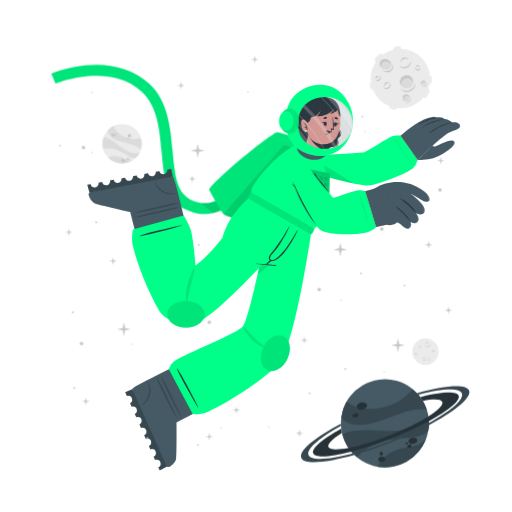
t = 0.00 s
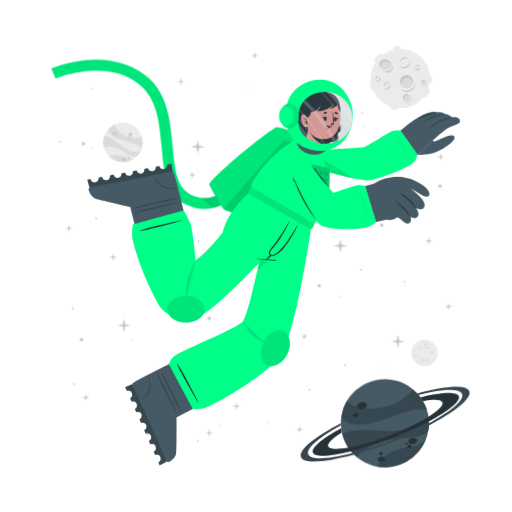
t = 1.13 s
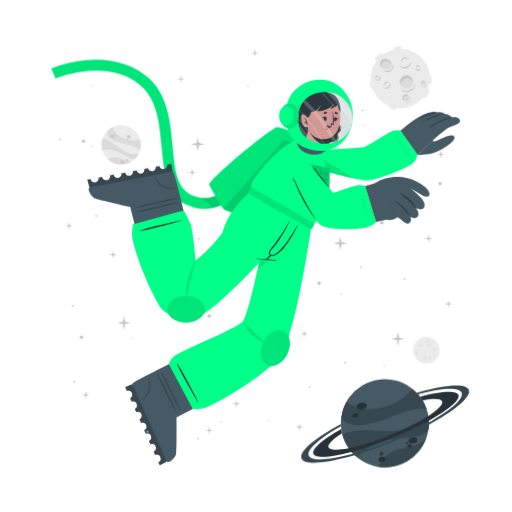
t = 1.88 s
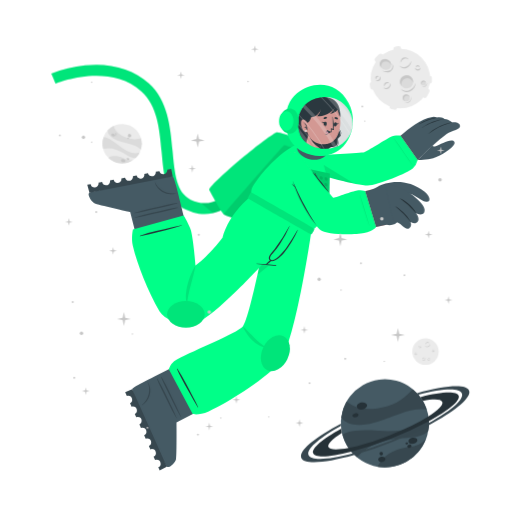
t = 3.00 s
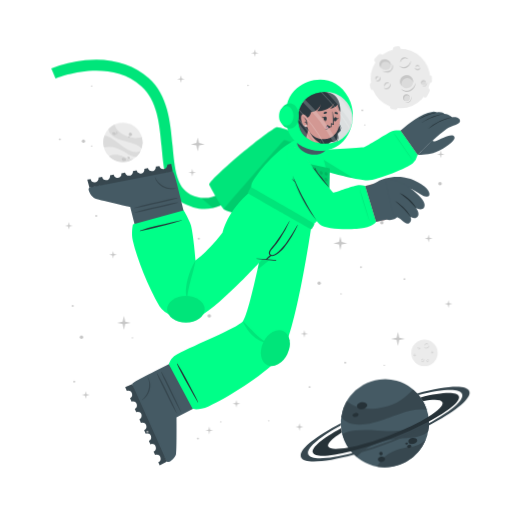
t = 4.13 s
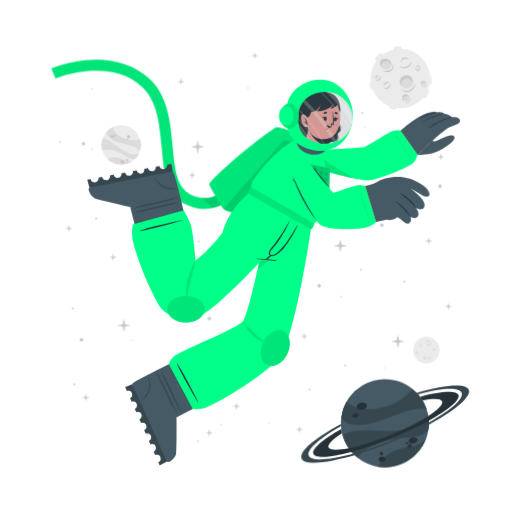
t = 4.88 s

The animated SVG that drew these frames (rendered in a browser with its animation timeline set to each time). Animation: 2 CSS @keyframes rules; one cycle of 6.00 s, repeats indefinitely.

<svg class="animated" id="freepik_stories-astronaut" xmlns="http://www.w3.org/2000/svg" viewBox="0 0 500 500" version="1.1" xmlns:xlink="http://www.w3.org/1999/xlink" xmlns:svgjs="http://svgjs.com/svgjs"><style>svg#freepik_stories-astronaut:not(.animated) .animable {opacity: 0;}svg#freepik_stories-astronaut.animated #freepik--background-complete--inject-523 {animation: 3s Infinite  linear wind;animation-delay: 0s;}svg#freepik_stories-astronaut.animated #freepik--Moon--inject-523 {animation: 1.5s Infinite  linear wind;animation-delay: 0s;}svg#freepik_stories-astronaut.animated #freepik--Planet--inject-523 {animation: 3s Infinite  linear wind;animation-delay: 0s;}svg#freepik_stories-astronaut.animated #freepik--Character--inject-523 {animation: 1.5s Infinite  linear floating;animation-delay: 0s;}svg#freepik_stories-astronaut.animated #freepik--Stars--inject-523 {animation: 6s Infinite  linear floating;animation-delay: 0s;}            @keyframes wind {                0% {                    transform: rotate( 0deg );                }                25% {                    transform: rotate( 1deg );                }                75% {                    transform: rotate( -1deg );                }            }                    @keyframes floating {                0% {                    opacity: 1;                    transform: translateY(0px);                }                50% {                    transform: translateY(-10px);                }                100% {                    opacity: 1;                    transform: translateY(0px);                }            }        </style><g id="freepik--background-complete--inject-523" class="animable" style="transform-origin: 261.359px 235.839px;"><g id="elguhyoz1c0t"><circle cx="119.24" cy="140.32" r="19.23" style="fill: rgb(235, 235, 235); transform-origin: 119.24px 140.32px; transform: rotate(-21.46deg);" class="animable"></circle></g><path d="M137.64,145.92a22.4,22.4,0,0,0-6-3.75c-3.81-1.68-14.18-3.51-19-5.94-6.75-3.4-7.59-7.07-7.55-9a19.38,19.38,0,0,1,5.93-4.35c.48,2,2.29,8,13.5,12,5.79,2,11.33.68,13.21.22A19.13,19.13,0,0,1,137.64,145.92Z" style="fill: rgb(219, 219, 219); transform-origin: 121.778px 134.4px;" id="elid9bivalmmf" class="animable"></path><path d="M129.79,156.41A19.27,19.27,0,0,1,105.68,154a15.8,15.8,0,0,1,3.45-1.36c5.17-1.26,10.86,1.21,12.94,2.38A11.36,11.36,0,0,0,129.79,156.41Z" style="fill: rgb(219, 219, 219); transform-origin: 117.735px 155.928px;" id="elkqbbl7a8p5" class="animable"></path><path d="M136.5,148.8l-.24.47-.22.42c-.18.32-.36.62-.55.92s-.35.54-.53.8l-.21.29-.24.32-.24.32-.31.36-.3.36-.27.3c-.2.22-.41.43-.62.64h0c-1.2.37-2.8.21-5.15-.72-3.49-1.37-7.26-4.67-14-7.09a24,24,0,0,0-12.93-.83h0a19.17,19.17,0,0,1,.5-11.63c1.23,0,5.18.52,13.61,7.48a49.9,49.9,0,0,0,8.49,5.81c7.2,3.77,11.36,2.65,13.1,1.78h.13Z" style="fill: rgb(219, 219, 219); transform-origin: 118.269px 143.957px;" id="eleagtavgi0gd" class="animable"></path><path d="M118.22,156c.34-.78,1.54-1,2.68-.52s1.79,1.54,1.44,2.32-1.54,1-2.68.52S117.88,156.83,118.22,156Z" style="fill: rgb(199, 199, 199); transform-origin: 120.282px 156.9px;" id="elgaus4k50ppo" class="animable"></path><path d="M123.66,154.67c.2-.44.91-.55,1.59-.26s1.08.9.89,1.34-.9.56-1.59.26S123.47,155.11,123.66,154.67Z" style="fill: rgb(199, 199, 199); transform-origin: 124.9px 155.212px;" id="el2mj3dqi01xt" class="animable"></path><path d="M108.75,131.05c.29-.67,1.33-.86,2.33-.42s1.57,1.33,1.28,2-1.34.86-2.34.42S108.45,131.72,108.75,131.05Z" style="fill: rgb(199, 199, 199); transform-origin: 110.553px 131.84px;" id="elc9j6udruell" class="animable"></path><path d="M112.29,130.39a.84.84,0,0,1,1.13-.28.85.85,0,0,1,.57,1,1,1,0,0,1-1.7-.74Z" style="fill: rgb(199, 199, 199); transform-origin: 113.151px 130.697px;" id="elcvo6sahbo6d" class="animable"></path><path d="M112.86,132.17a.53.53,0,0,1,.71-.15c.3.13.47.41.37.62s-.41.28-.71.15S112.77,132.39,112.86,132.17Z" style="fill: rgb(199, 199, 199); transform-origin: 113.402px 132.399px;" id="eluwzd1nt8vqe" class="animable"></path><path d="M124.86,132.22a1.64,1.64,0,1,1,1,1.71A1.42,1.42,0,0,1,124.86,132.22Z" style="fill: rgb(199, 199, 199); transform-origin: 126.473px 132.415px;" id="elhgyfcz7qth" class="animable"></path><path d="M124.4,134.84a.76.76,0,1,1,.42.92A.73.73,0,0,1,124.4,134.84Z" style="fill: rgb(199, 199, 199); transform-origin: 125.123px 135.064px;" id="el4czu896hgxg" class="animable"></path><circle cx="415.48" cy="343.36" r="12.93" style="fill: rgb(235, 235, 235); transform-origin: 415.48px 343.36px;" id="elhc63dv1k7c" class="animable"></circle><path d="M420.19,335.69a2.92,2.92,0,0,1-.48,1.75,3.45,3.45,0,0,1-1.41,1.24,2.56,2.56,0,0,1-1.9.17,2.7,2.7,0,0,1-1.44-1.12,3.71,3.71,0,0,0,1.55.69,2.33,2.33,0,0,0,.79,0,2.68,2.68,0,0,0,.76-.24l.36-.2c.11-.08.23-.15.33-.23a3.24,3.24,0,0,0,.6-.57A4.54,4.54,0,0,0,420.19,335.69Z" style="fill: rgb(199, 199, 199); transform-origin: 417.577px 337.324px;" id="elp4u16u1loan" class="animable"></path><path d="M415.54,336.43a1.84,1.84,0,0,1,.27-1.24,2.23,2.23,0,0,1,1-.88,1.76,1.76,0,0,1,1.35-.1,1.7,1.7,0,0,1,1,.83,2.8,2.8,0,0,0-1.08-.4,1.69,1.69,0,0,0-1,.18A3.06,3.06,0,0,0,415.54,336.43Z" style="fill: rgb(199, 199, 199); transform-origin: 417.341px 335.275px;" id="elnu8rzt60vzg" class="animable"></path><path d="M415.48,349.44a1.79,1.79,0,0,1,0,1.23,2.13,2.13,0,0,1-.75,1.05,1.71,1.71,0,0,1-2.35-.25,3.35,3.35,0,0,0,1.1.15,1.62,1.62,0,0,0,.91-.35,2.67,2.67,0,0,0,.69-.77A3.41,3.41,0,0,0,415.48,349.44Z" style="fill: rgb(199, 199, 199); transform-origin: 413.984px 350.758px;" id="ellm943hcgbf" class="animable"></path><path d="M412.8,350.91a1.14,1.14,0,0,1-.09-.87,1.49,1.49,0,0,1,.52-.76,1.2,1.2,0,0,1,.93-.23,1.1,1.1,0,0,1,.73.48,2.46,2.46,0,0,0-.75,0,1.18,1.18,0,0,0-.56.24A2.18,2.18,0,0,0,412.8,350.91Z" style="fill: rgb(199, 199, 199); transform-origin: 413.776px 349.972px;" id="elc8tq8xom86i" class="animable"></path><path d="M410.82,337.8a1.15,1.15,0,0,1,.37.83,1.3,1.3,0,0,1-.37.92,1.15,1.15,0,0,1-.95.32,1.35,1.35,0,0,1-.81-.39,3.94,3.94,0,0,0,.8-.05,1.06,1.06,0,0,0,.56-.28,1.37,1.37,0,0,0,.33-.56A2.45,2.45,0,0,0,410.82,337.8Z" style="fill: rgb(199, 199, 199); transform-origin: 410.125px 338.84px;" id="elktkg4vw00nq" class="animable"></path><path d="M409.22,339.06a.74.74,0,0,1-.33-.57.91.91,0,0,1,.26-.68.82.82,0,0,1,.71-.23.81.81,0,0,1,.55.34,4.08,4.08,0,0,0-.54.1.76.76,0,0,0-.32.19,1.13,1.13,0,0,0-.22.32A2.13,2.13,0,0,0,409.22,339.06Z" style="fill: rgb(199, 199, 199); transform-origin: 409.65px 338.315px;" id="el3mc4vza908h" class="animable"></path><path d="M419.81,351.44a1.14,1.14,0,0,1-.72.56,1.26,1.26,0,0,1-1-.14,1.14,1.14,0,0,1-.54-.83,1.36,1.36,0,0,1,.18-.89,3.66,3.66,0,0,0,.25.77,1,1,0,0,0,.4.47,1.32,1.32,0,0,0,.63.18A2.6,2.6,0,0,0,419.81,351.44Z" style="fill: rgb(199, 199, 199); transform-origin: 418.673px 351.093px;" id="elkcdt62id2mc" class="animable"></path><path d="M418.2,350.19a.75.75,0,0,1,.47-.45.87.87,0,0,1,.72.08.82.82,0,0,1,.4.63.9.9,0,0,1-.19.62,4.78,4.78,0,0,0-.24-.5.63.63,0,0,0-.25-.26.91.91,0,0,0-.37-.13A1.65,1.65,0,0,0,418.2,350.19Z" style="fill: rgb(199, 199, 199); transform-origin: 418.996px 350.383px;" id="elady9kebyhha" class="animable"></path><path d="M424.24,342.34a1.16,1.16,0,0,1-.28.86,1.27,1.27,0,0,1-.88.44,1.13,1.13,0,0,1-.92-.39,1.29,1.29,0,0,1-.35-.83,3.82,3.82,0,0,0,.63.5,1.09,1.09,0,0,0,.6.16,1.31,1.31,0,0,0,.62-.21A2.35,2.35,0,0,0,424.24,342.34Z" style="fill: rgb(199, 199, 199); transform-origin: 423.027px 342.991px;" id="elyvtaa8kik1i" class="animable"></path><path d="M422.2,342.21a.75.75,0,0,1,.14-.64.93.93,0,0,1,.65-.34.8.8,0,0,1,.68.3.88.88,0,0,1,.19.62,3.83,3.83,0,0,0-.48-.28.74.74,0,0,0-.36-.08,1.13,1.13,0,0,0-.38.1A2.38,2.38,0,0,0,422.2,342.21Z" style="fill: rgb(199, 199, 199); transform-origin: 423.021px 341.719px;" id="elxaipzez2hl" class="animable"></path><path d="M407.1,345.26a1.13,1.13,0,0,1-.27.87,1.27,1.27,0,0,1-.88.44,1.16,1.16,0,0,1-.93-.39,1.4,1.4,0,0,1-.35-.83,4.33,4.33,0,0,0,.64.5,1.07,1.07,0,0,0,.6.16,1.35,1.35,0,0,0,.62-.21A2,2,0,0,0,407.1,345.26Z" style="fill: rgb(199, 199, 199); transform-origin: 405.889px 345.916px;" id="el3pwrcnmylga" class="animable"></path><path d="M405.07,345.14a.75.75,0,0,1,.14-.64.89.89,0,0,1,.64-.34.79.79,0,0,1,.68.3.85.85,0,0,1,.2.62,3.83,3.83,0,0,0-.48-.28.66.66,0,0,0-.36-.08,1.13,1.13,0,0,0-.38.1A2.38,2.38,0,0,0,405.07,345.14Z" style="fill: rgb(199, 199, 199); transform-origin: 405.891px 344.649px;" id="elog2gw4kttpo" class="animable"></path></g><g id="freepik--Moon--inject-523" class="animable" style="transform-origin: 391.45px 76.1246px;"><path d="M370.11,60.15l3.44-3.43a2.52,2.52,0,0,0,0-3.56h0a2.5,2.5,0,0,0-3.56,0l-3.44,3.43a2.52,2.52,0,0,0,0,3.56h0A2.52,2.52,0,0,0,370.11,60.15Z" style="fill: rgb(235, 235, 235); transform-origin: 370.05px 56.6508px;" id="el7wvcbddd3l" class="animable"></path><path d="M417,94.19l2.18-4.34a2.5,2.5,0,0,0-1.12-3.38h0a2.51,2.51,0,0,0-3.38,1.12l-2.18,4.34a2.53,2.53,0,0,0,1.12,3.38h0A2.52,2.52,0,0,0,417,94.19Z" style="fill: rgb(235, 235, 235); transform-origin: 415.845px 90.8883px;" id="elkjbzicub02" class="animable"></path><path d="M387,50.45l2.58-.36a2.52,2.52,0,0,0,2.14-2.85h0a2.52,2.52,0,0,0-2.85-2.14l-2.58.37a2.52,2.52,0,0,0-2.14,2.85h0A2.51,2.51,0,0,0,387,50.45Z" style="fill: rgb(235, 235, 235); transform-origin: 387.935px 47.7758px;" id="el0e651miy3bi" class="animable"></path><path d="M366.46,84.53l-.37-2.59a2.52,2.52,0,0,0-2.85-2.13h0a2.52,2.52,0,0,0-2.14,2.85l.37,2.58a2.53,2.53,0,0,0,2.85,2.14h0A2.52,2.52,0,0,0,366.46,84.53Z" style="fill: rgb(235, 235, 235); transform-origin: 363.78px 83.5943px;" id="elmgru0nw9zwa" class="animable"></path><g id="elypfnf29gxrm"><rect x="415.49" y="75.26" width="7.64" height="5.03" rx="2.16" style="fill: rgb(235, 235, 235); transform-origin: 419.31px 77.775px; transform: rotate(90deg);" class="animable"></rect></g><path d="M382.28,106.41l2.52.68a2.52,2.52,0,0,0,3.08-1.78h0a2.52,2.52,0,0,0-1.78-3.09l-2.52-.67a2.51,2.51,0,0,0-3.08,1.78h0A2.51,2.51,0,0,0,382.28,106.41Z" style="fill: rgb(235, 235, 235); transform-origin: 384.19px 104.319px;" id="elqx8ax3pv29" class="animable"></path><circle cx="391" cy="76.69" r="29.05" style="fill: rgb(235, 235, 235); transform-origin: 391px 76.69px;" id="eluhotmyastx" class="animable"></circle><path d="M401.57,59.46a6.51,6.51,0,0,1-1.08,3.94,7.8,7.8,0,0,1-3.15,2.79,5.76,5.76,0,0,1-4.27.36,6,6,0,0,1-3.25-2.49,8.71,8.71,0,0,0,3.49,1.53,5.07,5.07,0,0,0,1.78,0,5.38,5.38,0,0,0,1.69-.54,9.1,9.1,0,0,0,.81-.44c.26-.17.52-.33.76-.52a8.54,8.54,0,0,0,1.35-1.27A9.92,9.92,0,0,0,401.57,59.46Z" style="fill: rgb(199, 199, 199); transform-origin: 395.699px 63.1311px;" id="elulnhnychi9" class="animable"></path><path d="M391.13,61.13a4.13,4.13,0,0,1,.6-2.78,5.18,5.18,0,0,1,2.19-2,3.9,3.9,0,0,1,3-.22A3.84,3.84,0,0,1,399.12,58a6.52,6.52,0,0,0-2.41-.89,3.94,3.94,0,0,0-2.24.4A6.81,6.81,0,0,0,391.13,61.13Z" style="fill: rgb(199, 199, 199); transform-origin: 395.105px 58.5293px;" id="elt2aaqy0t3cl" class="animable"></path><path d="M381.29,81.08a3.94,3.94,0,0,1,.07,2.77,4.82,4.82,0,0,1-1.68,2.35,3.78,3.78,0,0,1-2.86.77,3.84,3.84,0,0,1-2.43-1.34,7,7,0,0,0,2.48.35,3.69,3.69,0,0,0,2-.79,6,6,0,0,0,1.55-1.73A7.44,7.44,0,0,0,381.29,81.08Z" style="fill: rgb(199, 199, 199); transform-origin: 377.984px 84.0434px;" id="elsbl9ql7wjz" class="animable"></path><path d="M375.27,84.38a2.57,2.57,0,0,1-.19-1.95,3.19,3.19,0,0,1,1.16-1.7,2.65,2.65,0,0,1,2.08-.52A2.44,2.44,0,0,1,380,81.28a5.58,5.58,0,0,0-1.7-.08,2.69,2.69,0,0,0-1.26.54A4.94,4.94,0,0,0,375.27,84.38Z" style="fill: rgb(199, 199, 199); transform-origin: 377.485px 82.2756px;" id="elqikzhjj3ar" class="animable"></path><path d="M370.87,74.62a2.57,2.57,0,0,1,.83,1.86,2.85,2.85,0,0,1-.82,2,2.52,2.52,0,0,1-2.13.73,3.06,3.06,0,0,1-1.83-.87,10,10,0,0,0,1.81-.12,2.33,2.33,0,0,0,1.25-.63,2.88,2.88,0,0,0,.73-1.26A5.13,5.13,0,0,0,370.87,74.62Z" style="fill: rgb(199, 199, 199); transform-origin: 369.31px 76.9261px;" id="elfnndbmgtwxn" class="animable"></path><path d="M367.27,77.44a1.68,1.68,0,0,1-.72-1.29,2,2,0,0,1,.58-1.52,1.77,1.77,0,0,1,1.58-.51,1.88,1.88,0,0,1,1.25.75,10.76,10.76,0,0,0-1.23.24,1.6,1.6,0,0,0-.7.41,2.28,2.28,0,0,0-.49.73A4.57,4.57,0,0,0,367.27,77.44Z" style="fill: rgb(199, 199, 199); transform-origin: 368.253px 75.7663px;" id="elnl4khf2mr1f" class="animable"></path><path d="M410.67,66a2.6,2.6,0,0,1-.62,1.94,2.84,2.84,0,0,1-2,1,2.57,2.57,0,0,1-2.07-.87,3,3,0,0,1-.78-1.87,9,9,0,0,0,1.43,1.11,2.23,2.23,0,0,0,1.34.36,3,3,0,0,0,1.39-.45A5.56,5.56,0,0,0,410.67,66Z" style="fill: rgb(199, 199, 199); transform-origin: 407.941px 67.4719px;" id="elyn9x0yt188d" class="animable"></path><path d="M406.11,65.73a1.66,1.66,0,0,1,.31-1.44,2,2,0,0,1,1.44-.76,1.82,1.82,0,0,1,1.53.68,1.88,1.88,0,0,1,.43,1.39,9.72,9.72,0,0,0-1.08-.63,1.49,1.49,0,0,0-.8-.17,2.38,2.38,0,0,0-.85.22A4.64,4.64,0,0,0,406.11,65.73Z" style="fill: rgb(199, 199, 199); transform-origin: 407.944px 64.6284px;" id="el5llps4npqc" class="animable"></path><g id="elivuv19wfjp"><ellipse cx="397.01" cy="79.87" rx="6.44" ry="6.4" style="fill: rgb(219, 219, 219); transform-origin: 397.01px 79.87px; transform: rotate(-65.97deg);" class="animable"></ellipse></g><path d="M400,76.84a5.81,5.81,0,0,1,3.31,4.1,6.41,6.41,0,1,0-11.2,3.11,5.78,5.78,0,0,1,.2-4.24A5.84,5.84,0,0,1,400,76.84Z" style="fill: rgb(199, 199, 199); transform-origin: 396.987px 78.7649px;" id="elbh448y3wbam" class="animable"></path><path d="M405.88,81a8.26,8.26,0,0,1-1.41,4.8,9.87,9.87,0,0,1-3.87,3.38,7.16,7.16,0,0,1-5.18.47,7.62,7.62,0,0,1-4-3,10.25,10.25,0,0,0,4.28,2,10.54,10.54,0,0,0,1.13.11,5.87,5.87,0,0,0,1.11-.09A7.1,7.1,0,0,0,400,88c.34-.17.69-.36,1-.55s.65-.42.94-.67a10.52,10.52,0,0,0,1.67-1.6A11.59,11.59,0,0,0,405.88,81Z" style="fill: rgb(199, 199, 199); transform-origin: 398.651px 85.4656px;" id="el4b700ccphk3" class="animable"></path><path d="M412.91,83.39a2.4,2.4,0,1,0-1.78-2.87A2.39,2.39,0,0,0,412.91,83.39Z" style="fill: rgb(219, 219, 219); transform-origin: 413.468px 81.0561px;" id="el9zem5te47en" class="animable"></path><path d="M414.34,79.73A2.18,2.18,0,0,1,415.85,81,2.43,2.43,0,0,0,414,78.71a2.4,2.4,0,0,0-2.87,1.81,2.37,2.37,0,0,0,.84,2.41,2.12,2.12,0,0,1-.23-1.57A2.17,2.17,0,0,1,414.34,79.73Z" style="fill: rgb(199, 199, 199); transform-origin: 413.458px 80.7904px;" id="elwqpri03y5f" class="animable"></path><path d="M416.78,80.82a2.9,2.9,0,0,1-.12,1.88,3.54,3.54,0,0,1-1.18,1.55,2.64,2.64,0,0,1-1.91.54,2.74,2.74,0,0,1-1.69-.86,4.09,4.09,0,0,0,1.71.37,2.65,2.65,0,0,0,1.51-.55A4.36,4.36,0,0,0,416.78,80.82Z" style="fill: rgb(199, 199, 199); transform-origin: 414.381px 82.813px;" id="elm36dn7ftzsf" class="animable"></path><path d="M396.44,98.94a3.41,3.41,0,1,0-3.21-3.59A3.41,3.41,0,0,0,396.44,98.94Z" style="fill: rgb(219, 219, 219); transform-origin: 396.635px 95.5356px;" id="elxwn1cigah1" class="animable"></path><path d="M397.54,93.46a3.07,3.07,0,0,1,2.41,1.4A3.4,3.4,0,1,0,395,98.53a3.1,3.1,0,0,1,2.54-5.07Z" style="fill: rgb(199, 199, 199); transform-origin: 396.584px 95.335px;" id="el3ee2zrh0mni" class="animable"></path><path d="M401.22,94.38a4.48,4.48,0,0,1,.19,2.64,5.13,5.13,0,0,1-1.27,2.4,3.72,3.72,0,0,1-2.46,1.21,4.06,4.06,0,0,1-2.56-.69,5.23,5.23,0,0,0,2.5.2A3.76,3.76,0,0,0,399.68,99a5.84,5.84,0,0,0,1.26-2.1A6.18,6.18,0,0,0,401.22,94.38Z" style="fill: rgb(199, 199, 199); transform-origin: 398.323px 97.5099px;" id="el41i7ojuo8" class="animable"></path><path d="M381.24,66c-1.53,2.35-4.93,2.85-7.58,1.11s-3.57-5.05-2-7.4,4.93-2.84,7.59-1.11S382.78,63.69,381.24,66Z" style="fill: rgb(219, 219, 219); transform-origin: 376.446px 62.8572px;" id="eltvg8s402os8" class="animable"></path><path d="M372.8,62a4.43,4.43,0,0,0-.25,4.28,5.25,5.25,0,0,1-.92-6.49c1.53-2.35,4.93-2.85,7.59-1.11A5.83,5.83,0,0,1,382,63.9a5.53,5.53,0,0,0-2.29-3C377.28,59.37,374.19,59.82,372.8,62Z" style="fill: rgb(199, 199, 199); transform-origin: 376.453px 61.9611px;" id="elu7rznpqwp9b" class="animable"></path><path d="M383.12,62.16a5.49,5.49,0,0,1,.75,4.14,5.12,5.12,0,0,1-.95,2,6.39,6.39,0,0,1-1.66,1.53,6.23,6.23,0,0,1-2.15.73,7.29,7.29,0,0,1-2.19-.06,9.09,9.09,0,0,1-3.84-1.67,17.88,17.88,0,0,0,3.95.68,6.51,6.51,0,0,0,3.58-.77A5.47,5.47,0,0,0,382,67.59a5,5,0,0,0,.94-1.57A7.25,7.25,0,0,0,383.12,62.16Z" style="fill: rgb(199, 199, 199); transform-origin: 378.538px 66.3877px;" id="el217q8a1bi2" class="animable"></path></g><g id="freepik--Planet--inject-523" class="animable animator-active" style="transform-origin: 376.139px 413.34px;"><g id="elsazdoucix8p"><circle cx="375.87" cy="413.34" r="43.02" style="fill: rgb(69, 90, 100); transform-origin: 375.87px 413.34px; transform: rotate(-74.9951deg);" class="animable"></circle></g><path d="M416.74,399.89a50.6,50.6,0,0,0-15.8.88c-9.14,1.83-30.47,11.81-42.37,13.55-16.73,2.46-23-3.17-25.36-6.69a43,43,0,0,1,5.28-15.58c3.38,2.95,14.49,11.72,40.09,4.53,13.2-3.72,21.59-13.34,24.44-16.6A42.76,42.76,0,0,1,416.74,399.89Z" style="fill: rgb(55, 71, 79); transform-origin: 374.975px 397.452px;" id="elfn0lb3ocpsi" class="animable"></path><path d="M415.87,429.18a43.05,43.05,0,0,1-47.24,26.58,34.45,34.45,0,0,1,4.55-6.94c7.84-9,21.44-11.76,26.75-12.3A25.27,25.27,0,0,0,415.87,429.18Z" style="fill: rgb(55, 71, 79); transform-origin: 392.25px 442.775px;" id="el4m9jc7swnv" class="animable"></path><path d="M418.36,406.64c.07.39.12.77.17,1.16s.09.71.13,1.06c.08.8.15,1.6.18,2.39s.06,1.44.06,2.14c0,.27,0,.53,0,.8s0,.6,0,.89,0,.6,0,.9-.05.7-.08,1.06-.06.7-.1,1-.08.6-.11.9c-.09.66-.19,1.3-.31,1.95h0c-1.72,2.21-4.86,4-10.34,5.31-8.16,2-19.29.8-34.76,5.06a53.84,53.84,0,0,0-24.73,15.11h0a42.85,42.85,0,0,1-14.05-21.9c2.19-1.67,10.15-5.73,34.51-3.84a112.29,112.29,0,0,0,23-.3c18-2.36,24.21-9.77,26.27-13.61h0A1.82,1.82,0,0,1,418.36,406.64Z" style="fill: rgb(55, 71, 79); transform-origin: 376.66px 426.505px;" id="eld69w2pf32xu" class="animable"></path><path d="M358.4,395.52c.37,1.88-1.55,3.83-4.28,4.35s-5.23-.56-5.6-2.44,1.56-3.82,4.28-4.35S358,393.65,358.4,395.52Z" style="fill: rgb(38, 50, 56); transform-origin: 353.46px 396.474px;" id="elt5szgw1plpg" class="animable"></path><path d="M350.11,404.94c.2,1.06-1,2.17-2.6,2.49s-3.13-.28-3.33-1.34.95-2.17,2.59-2.49S349.9,403.89,350.11,404.94Z" style="fill: rgb(38, 50, 56); transform-origin: 347.145px 405.515px;" id="el930xzkbg8df" class="animable"></path><path d="M407.54,429.57c.31,1.6-1.38,3.27-3.76,3.74s-4.58-.47-4.89-2.07,1.37-3.28,3.76-3.74S407.23,428,407.54,429.57Z" style="fill: rgb(38, 50, 56); transform-origin: 403.215px 430.408px;" id="elo9jr49lfamm" class="animable"></path><path d="M401.85,435.28c.17.85-.61,1.72-1.74,1.94a1.87,1.87,0,0,1-2.33-1.15c-.17-.85.61-1.72,1.74-1.94A1.87,1.87,0,0,1,401.85,435.28Z" style="fill: rgb(38, 50, 56); transform-origin: 399.815px 435.675px;" id="eleiowcb49gtg" class="animable"></path><path d="M398.54,432.72c.1.51-.4,1-1.12,1.18s-1.38-.17-1.48-.68.4-1,1.12-1.18S398.44,432.21,398.54,432.72Z" style="fill: rgb(38, 50, 56); transform-origin: 397.24px 432.97px;" id="elx5a9a7f64nb" class="animable"></path><path d="M376.35,447.84c.28,1.44-1,2.9-3,3.27s-3.68-.5-4-1.93,1-2.89,2.95-3.26S376.08,446.41,376.35,447.84Z" style="fill: rgb(38, 50, 56); transform-origin: 372.845px 448.515px;" id="elikcljwftutc" class="animable"></path><path d="M373.89,442.43a1.71,1.71,0,1,1-1.95-1.16A1.6,1.6,0,0,1,373.89,442.43Z" style="fill: rgb(38, 50, 56); transform-origin: 372.261px 442.94px;" id="elmrjaaskwehb" class="animable"></path><path d="M418.84,411.25a346.49,346.49,0,0,1-36.64,16.83,342.87,342.87,0,0,1-39.21,13c-20.61,5.36-35.3,6.29-37.19,1.5s9.19-14.09,27.36-24.08c.12,1,.28,2,.47,3l.24,1.14c-9.22,5.86-14.34,10.93-13.19,13.85s8.58,3.14,19.59,1c10.78-2.08,25-6.36,40.23-12.37s28.57-12.64,37.86-18.51c9.46-5.95,14.73-11.13,13.56-14.09s-8.33-3.11-19-1.11a39.26,39.26,0,0,0-2.42-3.66c20.51-5.31,35.53-6.12,37.42-1.34S438.08,400.88,418.84,411.25Z" style="fill: rgb(38, 50, 56); transform-origin: 376.855px 414.472px;" id="elzdwuorevjbp" class="animable"></path><path d="M418.86,415.07a383.2,383.2,0,0,1-35.81,16.44h0A380.06,380.06,0,0,1,346,444.31c-28.14,8-49.06,9.59-51.78,2.82s13.19-19.8,38.63-33.31c0,.66,0,1.33.08,2-21.11,11.64-34,22.68-31.68,28.49s19.63,4.87,43.31-1.47A359.42,359.42,0,0,0,418.89,413c21.4-11.74,34.49-22.91,32.14-28.76s-19.17-4.89-42.38,1.23c-.43-.51-.88-1-1.34-1.5,27.63-7.77,48.08-9.23,50.76-2.54S444.64,401.45,418.86,415.07Z" style="fill: rgb(55, 71, 79); transform-origin: 376.139px 414.278px;" id="el844x3ovv54" class="animable"></path></g><g id="freepik--Character--inject-523" class="animable" style="transform-origin: 249.682px 261.365px;"><path d="M194.2,208.66a44.5,44.5,0,0,1-12.75-4c-19.36-9.4-21.44-32.18-23.64-56.3-2-22.22-4.13-45.19-19.67-59.06-32.35-28.84-83.35-7.81-83.86-7.59l-4.19-9.88a124.34,124.34,0,0,1,33.06-8c25-2.52,46.52,3.5,62.12,17.42,18.71,16.68,21.11,42.93,23.22,66.09,2,21.93,3.73,40.87,17.64,47.62,29.16,14.15,48.44-21.19,49.24-22.7l9.48,5a77.22,77.22,0,0,1-16.57,20.32C217.57,206.71,206,210.43,194.2,208.66Z" style="fill: rgb(0, 255, 136); transform-origin: 147.47px 136.179px;" id="elebv7dzbxii" class="animable"></path><g id="el77agwe41o69"><path d="M194.2,208.66a44.5,44.5,0,0,1-12.75-4c-19.36-9.4-21.44-32.18-23.64-56.3-2-22.22-4.13-45.19-19.67-59.06-32.35-28.84-83.35-7.81-83.86-7.59l-4.19-9.88a124.34,124.34,0,0,1,33.06-8c25-2.52,46.52,3.5,62.12,17.42,18.71,16.68,21.11,42.93,23.22,66.09,2,21.93,3.73,40.87,17.64,47.62,29.16,14.15,48.44-21.19,49.24-22.7l9.48,5a77.22,77.22,0,0,1-16.57,20.32C217.57,206.71,206,210.43,194.2,208.66Z" style="opacity: 0.1; transform-origin: 147.47px 136.179px;" class="animable"></path></g><g id="el1pdre82o403"><path d="M244.85,177.29a77.09,77.09,0,0,1-16.57,20.31c-6.44,5.48-13.2,9-20.13,10.56L196.08,198c23.52,3.15,38.58-24.45,39.3-25.77Z" style="opacity: 0.1; transform-origin: 220.465px 190.195px;" class="animable"></path></g><path d="M278.67,229.5c-.95.56-57.57-18.31-60-20.06a1.59,1.59,0,0,1-.31-.29c-2.77-2.73-13.24-22-14-23.51-1.84-3.85,55.21-51.93,65.82-56.39,2.66-1.12,37.51,11.34,42.73,16.4,2.24,2.17,6.45,10.95,6.22,12.15h0C318.76,159.52,279.63,228.94,278.67,229.5Z" style="fill: rgb(0, 255, 136); transform-origin: 261.728px 179.346px;" id="elbh7qw7rnsdm" class="animable"></path><g id="elwlydcjshp0m"><path d="M278.67,229.5c-.95.56-57.57-18.31-60-20.06a1.59,1.59,0,0,1-.31-.29c-2.77-2.73-13.24-22-14-23.51-1.84-3.85,55.21-51.93,65.82-56.39,2.66-1.12,37.51,11.34,42.73,16.4,2.24,2.17,6.45,10.95,6.22,12.15h0C318.76,159.52,279.63,228.94,278.67,229.5Z" style="opacity: 0.1; transform-origin: 261.728px 179.346px;" class="animable"></path></g><g id="elzlvzmqtd4xc"><path d="M278.67,229.5c-.95.56-57.57-18.31-60-20.06a1.59,1.59,0,0,1-.31-.29c10.24-11.85,58.36-67.42,59.22-67.56s33.84,12.65,41.56,16.22C318.76,159.52,279.63,228.94,278.67,229.5Z" style="opacity: 0.1; transform-origin: 268.75px 185.551px;" class="animable"></path></g><path d="M196.48,344.63l-45.12,22.73c-8.64,4.29-16.14,8.22-19.83,10.61a.09.09,0,0,0-.06,0c-1.4.9-2.24,1.57-2.36,2l0,.08c-.46,3.44,31.87,73.53,33.82,75.59s8-3.33,8.91-7.05.53-36.1.53-36.1l44.85-23.13Z" style="fill: rgb(69, 90, 100); transform-origin: 173.163px 400.363px;" id="elkq5ssj0hh3o" class="animable"></path><path d="M122.25,383l1.61,3.65a3.8,3.8,0,0,1,1.31-.23,3.9,3.9,0,0,1,1.83,7.34l1.45,3.32a3.82,3.82,0,0,1,1.36-.25,3.89,3.89,0,0,1,1.78,7.35l1.46,3.33a3.55,3.55,0,0,1,1.39-.27,3.89,3.89,0,0,1,3.89,3.89,3.85,3.85,0,0,1-2.15,3.48l1.46,3.31a4.06,4.06,0,0,1,1.45-.27,3.89,3.89,0,0,1,1.69,7.4l1.46,3.31a3.84,3.84,0,0,1,1.48-.3,3.89,3.89,0,0,1,1.65,7.42l1.46,3.31a3.58,3.58,0,0,1,1.52-.32,3.9,3.9,0,0,1,1.62,7.44l1.46,3.32a3.64,3.64,0,0,1,1.57-.35,3.9,3.9,0,0,1,1.57,7.46l1.37,3.12,7-3.79L129.11,380Z" style="fill: rgb(55, 71, 79); transform-origin: 142.595px 419.73px;" id="elad53gnr2cou" class="animable"></path><path d="M144.47,373.18a16.37,16.37,0,0,1,1.62,13.09c-1.18,3.56-3.52,7.36-7.28,9.3-.11.06-.22-.14-.12-.21,6.4-4.92,9-14.69,5.56-22.06A.13.13,0,0,1,144.47,373.18Z" style="fill: rgb(55, 71, 79); transform-origin: 142.716px 384.361px;" id="el2giz5tm4l5r" class="animable"></path><path d="M153.72,369.74c2.88,4.77,5.37,9.78,7.8,14.79s4.78,9.94,7.13,14.93c1.34,2.86,2.68,5.73,3.86,8.66a.16.16,0,0,1-.29.14c-2.81-4.81-5.27-9.84-7.79-14.8s-5-9.85-7.34-14.83c-1.37-2.86-2.65-5.74-3.8-8.69A.24.24,0,0,1,153.72,369.74Z" style="fill: rgb(55, 71, 79); transform-origin: 162.903px 388.992px;" id="el7ydnomnwyza" class="animable"></path><path d="M157.88,368.33c2.89,4.77,5.37,9.78,7.8,14.8s4.78,9.94,7.13,14.93c1.34,2.86,2.68,5.73,3.86,8.65a.16.16,0,0,1-.29.14c-2.81-4.81-5.27-9.84-7.79-14.8s-5-9.85-7.34-14.83c-1.36-2.86-2.65-5.74-3.8-8.69A.24.24,0,0,1,157.88,368.33Z" style="fill: rgb(55, 71, 79); transform-origin: 167.063px 387.582px;" id="elv5fbervljx" class="animable"></path><path d="M164.81,360.58l23.33,43.76s7,1.51,15.68-2.51c19.21-8.87,51.37-29.51,67.45-45.36C287.89,340.08,304.2,225.2,304.2,225.2L265,202.58s-20.36,108.33-27.84,116.15c-6.75,7.06-45.89,22.51-64.34,32.17A16.53,16.53,0,0,0,164.81,360.58Z" style="fill: rgb(0, 255, 136); transform-origin: 234.505px 303.599px;" id="el2jbavaj4z4z" class="animable"></path><path d="M173.21,360.06c3.07,4.66,5.75,9.56,8.38,14.48s5.16,9.74,7.7,14.64c1.46,2.8,2.91,5.62,4.21,8.49a.17.17,0,0,1-.29.16c-3-4.7-5.65-9.63-8.37-14.49s-5.35-9.65-7.92-14.53c-1.47-2.8-2.87-5.63-4.13-8.53A.24.24,0,0,1,173.21,360.06Z" style="fill: rgb(38, 50, 56); transform-origin: 183.142px 378.925px;" id="elhj1prda8n1" class="animable"></path><g id="elx3ufgialcto"><path d="M251.64,268.16l52.56-43L265,202.58S258.6,236.8,251.64,268.16Z" style="opacity: 0.1; transform-origin: 277.92px 235.37px;" class="animable"></path></g><g id="ely3ttmphg2t"><path d="M260.8,339.2a9.27,9.27,0,0,1-4.14-.38,19.56,19.56,0,0,1-3.85-1.64,31.21,31.21,0,0,1-6.57-5c-1-1-1.88-2-2.77-3s-1.7-2.13-2.45-3.26-1.46-2.29-2.11-3.47-1.23-2.43-1.72-3.71a39.39,39.39,0,0,1,3,2.76c.94.95,1.92,1.86,2.81,2.82s1.86,1.86,2.75,2.82l1.39,1.38c.46.46.89.95,1.37,1.38,1.85,1.82,3.74,3.56,5.72,5.19A23.49,23.49,0,0,0,260.8,339.2Z" style="opacity: 0.1; transform-origin: 248.995px 329.012px;" class="animable"></path></g><g id="elw87yxc5eo5"><ellipse cx="268.93" cy="344.82" rx="18.38" ry="13.04" style="fill: rgb(0, 255, 136); transform-origin: 268.93px 344.82px; transform: rotate(-64.61deg);" class="animable"></ellipse></g><g id="elzg0qza1k0kd"><ellipse cx="268.93" cy="344.82" rx="18.38" ry="13.04" style="opacity: 0.1; transform-origin: 268.93px 344.82px; transform: rotate(-64.61deg);" class="animable"></ellipse></g><path d="M187.77,245.91l-11.92-49.09c-2.23-9.39-4.35-17.59-5.84-21.72,0,0,0,0,0-.07a6.82,6.82,0,0,0-1.38-2.74s0,0-.07,0c-3.24-1.23-78.83,14.38-81.28,15.82s1.43,8.53,4.85,10.27,35,8.69,35,8.69L139.51,256Z" style="fill: rgb(69, 90, 100); transform-origin: 137.14px 214.111px;" id="elioawuixotu" class="animable"></path><path d="M167.23,164.93l-3.92.74a3.75,3.75,0,0,1-.06,1.33,3.9,3.9,0,0,1-7.57.11l-3.56.67a3.79,3.79,0,0,1-.07,1.38,3.89,3.89,0,0,1-7.56.07l-3.57.66a3.79,3.79,0,0,1,0,1.42,3.9,3.9,0,0,1-4.68,2.91,3.83,3.83,0,0,1-2.89-2.88l-3.56.67a4.08,4.08,0,0,1-.07,1.47,3.89,3.89,0,0,1-7.58,0l-3.56.67a3.89,3.89,0,0,1-4.72,4.42,3.91,3.91,0,0,1-2.93-3l-3.55.68a3.69,3.69,0,0,1,0,1.55,3.9,3.9,0,0,1-7.62-.11l-3.56.67a3.65,3.65,0,0,1,0,1.61,3.89,3.89,0,0,1-7.62-.16l-3.35.63,2.11,7.63,81.36-15.77Z" style="fill: rgb(55, 71, 79); transform-origin: 126.965px 176.5px;" id="elj3ep7brzw6" class="animable"></path><path d="M171.74,188.79a16.37,16.37,0,0,1-13.12-1.39c-3.2-2-6.37-5.09-7.41-9.2,0-.11.19-.18.24-.06,3.34,7.34,12.27,12.06,20.22,10.41A.13.13,0,0,1,171.74,188.79Z" style="fill: rgb(55, 71, 79); transform-origin: 161.505px 183.822px;" id="elqxsrbvib5ua" class="animable"></path><path d="M173,198.58c-5.3,1.73-10.74,3-16.18,4.24s-10.76,2.41-16.16,3.56c-3.08.66-6.18,1.32-9.3,1.81a.16.16,0,0,1-.07-.32c5.32-1.65,10.77-2.9,16.18-4.24s10.72-2.61,16.11-3.79c3.09-.68,6.18-1.28,9.32-1.72A.24.24,0,0,1,173,198.58Z" style="fill: rgb(55, 71, 79); transform-origin: 152.153px 203.157px;" id="elc3ronu4fjod" class="animable"></path><path d="M173.43,203c-5.31,1.73-10.75,3-16.18,4.24s-10.77,2.41-16.16,3.56c-3.09.66-6.19,1.32-9.31,1.81a.16.16,0,0,1-.06-.32c5.32-1.65,10.77-2.9,16.17-4.23s10.73-2.61,16.11-3.8c3.1-.67,6.19-1.27,9.33-1.72A.24.24,0,0,1,173.43,203Z" style="fill: rgb(55, 71, 79); transform-origin: 152.581px 207.576px;" id="eljjc5d6dp5tq" class="animable"></path><path d="M304.26,225.23s-10.86,11.9-20.08,21.25c-6.73,6.84-12.95,12.66-14.6,12.69-1.87,0-10.38-.9-13.2-1.27,0,0-41.94,46.14-63.47,57.3-7.37,3.82-30.52-.1-37.22-11.42-10.87-18.37-21.9-46.13-25.93-63.59-1.8-7.79.05-16.21.05-16.21l49.59-13.7s5.36,8.93,7,14.54c2.42,8.47,4.59,34.41,4.59,34.41,13.41-9.58,26.47-27.28,26.47-27.28s3.86-20.56,28-40.75Z" style="fill: rgb(0, 255, 136); transform-origin: 216.616px 253.91px;" id="el0vdfmohcztej" class="animable"></path><path d="M269.53,258.92a109.54,109.54,0,0,0-19-1.46.2.2,0,0,0,0,.39c6.29.67,12.63,1.5,18.94,1.83A.38.38,0,0,0,269.53,258.92Z" style="fill: rgb(38, 50, 56); transform-origin: 260.127px 258.568px;" id="el5aa5h0ttwk8" class="animable"></path><path d="M290.7,225.07c.08-.19-.21-.4-.31-.21A193.26,193.26,0,0,1,280,241.31c-1.7,2.48-11.92,15.71-15.85,12.12-.66-.61-.62-1.57-.1-2.78.63-1.45,2.09-2.84,3.09-4.08,2.2-2.74,4.31-5.54,6.28-8.44A94.74,94.74,0,0,0,282.85,221a.17.17,0,0,0-.3-.15,178.74,178.74,0,0,1-14.62,22.77c-2.68,3.43-7.75,8-4.15,10.8s11.57-5.17,13.52-7.48A99.25,99.25,0,0,0,290.7,225.07Z" style="fill: rgb(38, 50, 56); transform-origin: 276.623px 237.894px;" id="elhxllypnrz4w" class="animable"></path><path d="M264.07,253.88a28.1,28.1,0,0,0-2.7,2.42,7.85,7.85,0,0,0-1.8,2.22c-.07.17.13.3.28.24a9.87,9.87,0,0,0,2.39-1.8c.87-.73,1.75-1.44,2.59-2.2A.58.58,0,0,0,264.07,253.88Z" style="fill: rgb(38, 50, 56); transform-origin: 262.293px 256.258px;" id="el0v4p6cnm179q" class="animable"></path><path d="M136.76,230.07c5.18-1.79,10.51-3.14,15.84-4.44s10.54-2.54,15.83-3.76c3-.7,6.06-1.4,9.12-1.93a.17.17,0,0,1,.08.32c-5.21,1.72-10.55,3-15.84,4.44s-10.5,2.74-15.79,4c-3,.72-6.06,1.36-9.14,1.84A.24.24,0,0,1,136.76,230.07Z" style="fill: rgb(38, 50, 56); transform-origin: 157.145px 225.243px;" id="elindsdl6gyc" class="animable"></path><g id="el2mdankrvv1e"><path d="M183.14,297.2a10.49,10.49,0,0,1-1.5-4.83c-.1-.84-.1-1.68-.15-2.53s0-1.68.08-2.52a52.55,52.55,0,0,1,1.68-9.85,71.11,71.11,0,0,1,3.2-9.39,59.85,59.85,0,0,1,4.5-8.85c-.51,3.3-1.32,6.48-2.11,9.64s-1.64,6.29-2.48,9.41-1.64,6.24-2.31,9.38c-.31,1.56-.64,3.14-.83,4.72A14.43,14.43,0,0,0,183.14,297.2Z" style="opacity: 0.1; transform-origin: 186.21px 278.215px;" class="animable"></path></g><ellipse cx="181.55" cy="306.94" rx="18.38" ry="13.04" style="fill: rgb(0, 255, 136); transform-origin: 181.55px 306.94px;" id="elvkp7n1aypp" class="animable"></ellipse><g id="el7l3syndbcmy"><ellipse cx="181.55" cy="306.94" rx="18.38" ry="13.04" style="opacity: 0.1; transform-origin: 181.55px 306.94px;" class="animable"></ellipse></g><path d="M302.93,165.7c29.4,11.7,52.93,16.43,62.23,13.72,8.14-2.38,31.36-12.37,42.66-23.2,3.41-3.26-12-25.52-16.72-23.75s-28.38,15.07-34.56,17.26c-3.51,1.24-41.77,2.67-50.47,2.82C291.55,152.81,289.88,160.51,302.93,165.7Z" style="fill: rgb(247, 169, 160); transform-origin: 351.195px 156.267px;" id="elcilurwa1gg" class="animable"></path><path d="M423.09,141.39c-1.07,1.64-.22,2.22,3.08,1.09s15.37-8.36,17.54-3.93-15,14.39-20.65,15.84-15.24,1.83-15.24,1.83C410.78,153.61,417.35,146.59,423.09,141.39Z" style="fill: rgb(69, 90, 100); transform-origin: 425.859px 146.674px;" id="ely2g0gbasate" class="animable"></path><path d="M391.1,132.47c8.6-7,18.87-16.35,31.27-18.29a6.21,6.21,0,0,1,4,.62c5.54-1,7.66,1.36,7.66,1.36,5.44.68,7.28,3.36,7.28,3.36s6.51-1.06,7.81,2.77c1.47,4.3-8,4.95-12.95,8.48-11.39,8.09-25.31,22.79-28.37,25.45Z" style="fill: rgb(69, 90, 100); transform-origin: 420.187px 135.151px;" id="el19x21oo6rwx" class="animable"></path><path d="M418.3,130.86a90.32,90.32,0,0,1,10.37-6.52,89.67,89.67,0,0,1,12.58-4.68.11.11,0,0,0-.05-.21,47.55,47.55,0,0,0-23,11.26C418,130.84,418.12,131,418.3,130.86Z" style="fill: rgb(38, 50, 56); transform-origin: 429.705px 125.182px;" id="el3ktshjudjfz" class="animable"></path><path d="M412.41,124.7c3.43-2.07,9.49-5.67,21.67-8.41,0,0,0-.07,0-.07a42.55,42.55,0,0,0-21.76,8.32C412.11,124.68,412.18,124.84,412.41,124.7Z" style="fill: rgb(38, 50, 56); transform-origin: 423.137px 120.487px;" id="el9alhyd745ue" class="animable"></path><path d="M409.31,121.33c6-3.3,10.15-4.62,17.06-6.49,0,0,0-.08,0-.08-8.08,1.3-10.86,2.69-17.19,6.38C409,121.26,409.08,121.46,409.31,121.33Z" style="fill: rgb(38, 50, 56); transform-origin: 417.726px 118.066px;" id="eldxgt1vy3e7m" class="animable"></path><path d="M391.1,132.47l16.72,23.75a17.14,17.14,0,0,1-4.76,8.35c-3.92,3.79-34.48,16.45-43.94,16.59S312.7,172,299.46,165.3s-6.15-12.5,3.55-13.16,50.29-3,52.62-3.57,21.58-12.72,25.66-14.84S391.1,132.47,391.1,132.47Z" style="fill: rgb(0, 255, 136); transform-origin: 350.007px 156.73px;" id="elburziviwsa" class="animable"></path><g id="elqvc336tqigf"><path d="M299.46,165.3c9.59,4.85,31.61,11.06,46.62,14.08l-44.17-27.15C292.8,153.25,286.73,158.86,299.46,165.3Z" style="opacity: 0.1; transform-origin: 319.138px 165.805px;" class="animable"></path></g><g id="elic2yjjvv8vg"><path d="M384.8,135.23c2.52,3.23,4.87,6.59,7.2,10s4.59,6.68,6.87,10c1.3,1.91,2.61,3.84,3.84,5.8.09.13,0,.2-.12.08-2.49-3.24-4.83-6.62-7.2-10s-4.67-6.63-7-10c-1.31-1.92-2.59-3.85-3.81-5.83C384.5,135.16,384.67,135.06,384.8,135.23Z" style="opacity: 0.1; transform-origin: 393.653px 148.156px;" class="animable"></path></g><path d="M304.2,225.2l-58.8-34a13.5,13.5,0,0,1,1.95-10c7.47-12.21,25.36-32.31,41.34-39.71,11.52-5.32,20.58-.81,24,7.68.87,2.15,9.33,30.09,8.28,40.05-1.11,10.54-6.23,23.6-10.83,30.76A16.13,16.13,0,0,1,304.2,225.2Z" style="fill: rgb(0, 255, 136); transform-origin: 283.103px 182.199px;" id="elg1fipjjtlbd" class="animable"></path><path d="M303.73,228.78c.87.13,3.47-4.67,3.23-5.37s-61.33-35.68-61.78-35.76-3.42,5.82-2.88,6.25S302.57,228.6,303.73,228.78Z" style="fill: rgb(0, 255, 136); transform-origin: 274.605px 208.216px;" id="el0j08rty0stxv" class="animable"></path><g id="elb39k2es95c"><path d="M303.73,228.78c.87.13,3.47-4.67,3.23-5.37s-61.33-35.68-61.78-35.76-3.42,5.82-2.88,6.25S302.57,228.6,303.73,228.78Z" style="opacity: 0.1; transform-origin: 274.605px 208.216px;" class="animable"></path></g><polygon points="291.84 189.35 321.45 195.58 322.11 169.34 292.5 163.11 291.84 189.35" style="fill: rgb(0, 255, 136); transform-origin: 306.975px 179.345px;" id="el2fd1z0hw4js" class="animable"></polygon><g id="elqixff95z6xe"><polygon points="291.84 189.35 321.45 195.58 322.11 169.34 292.5 163.11 291.84 189.35" style="opacity: 0.2; transform-origin: 306.975px 179.345px;" class="animable"></polygon></g><g id="elnr4oy7z5lff"><polygon points="291.84 189.35 295.59 190.14 296.25 163.9 292.5 163.11 291.84 189.35" style="opacity: 0.1; transform-origin: 294.045px 176.625px;" class="animable"></polygon></g><g id="ellpft8xvf3e"><path d="M316.88,174.4a2,2,0,0,0,1.47,2,1.31,1.31,0,0,0,1.56-1.37,2,2,0,0,0-1.48-2A1.3,1.3,0,0,0,316.88,174.4Z" style="opacity: 0.1; transform-origin: 318.395px 174.715px;" class="animable"></path></g><g id="eltjpzujg8g2g"><path d="M316.74,180a2,2,0,0,0,1.47,2,1.3,1.3,0,0,0,1.56-1.37,2,2,0,0,0-1.47-2A1.3,1.3,0,0,0,316.74,180Z" style="opacity: 0.1; transform-origin: 318.255px 180.315px;" class="animable"></path></g><g id="elizokbiij4n8"><path d="M316.6,185.5a2,2,0,0,0,1.47,2,1.31,1.31,0,0,0,1.56-1.38,2,2,0,0,0-1.47-2A1.3,1.3,0,0,0,316.6,185.5Z" style="opacity: 0.1; transform-origin: 318.115px 185.809px;" class="animable"></path></g><g id="el9gaku1i01x"><path d="M312.16,173.41a2,2,0,0,0,1.47,2,1.3,1.3,0,0,0,1.56-1.37,2,2,0,0,0-1.47-2A1.31,1.31,0,0,0,312.16,173.41Z" style="opacity: 0.1; transform-origin: 313.675px 173.726px;" class="animable"></path></g><g id="elgp5xa1axy7f"><path d="M312,179a2,2,0,0,0,1.47,2,1.3,1.3,0,0,0,1.56-1.37,2,2,0,0,0-1.47-2A1.3,1.3,0,0,0,312,179Z" style="opacity: 0.1; transform-origin: 313.515px 179.315px;" class="animable"></path></g><g id="ely31dr3xknk"><path d="M311.88,184.51a2,2,0,0,0,1.48,2,1.29,1.29,0,0,0,1.55-1.37,2,2,0,0,0-1.47-2A1.31,1.31,0,0,0,311.88,184.51Z" style="opacity: 0.1; transform-origin: 313.396px 184.826px;" class="animable"></path></g><g id="ellefulhrcphq"><path d="M307.44,172.42a2,2,0,0,0,1.48,2,1.32,1.32,0,0,0,1.56-1.38,2,2,0,0,0-1.48-2A1.32,1.32,0,0,0,307.44,172.42Z" style="opacity: 0.1; transform-origin: 308.96px 172.73px;" class="animable"></path></g><g id="elaw6op6qssle"><path d="M307.31,178a2,2,0,0,0,1.47,2,1.31,1.31,0,0,0,1.56-1.37,2,2,0,0,0-1.48-2A1.3,1.3,0,0,0,307.31,178Z" style="opacity: 0.1; transform-origin: 308.825px 178.315px;" class="animable"></path></g><g id="elb2gjk7kzio"><path d="M307.17,183.52a2,2,0,0,0,1.47,2,1.31,1.31,0,0,0,1.56-1.37,2,2,0,0,0-1.48-2A1.29,1.29,0,0,0,307.17,183.52Z" style="opacity: 0.1; transform-origin: 308.684px 183.834px;" class="animable"></path></g><path d="M317.33,95.94c1.12.33,6.21.56,8.81,5.64,2.47,4.8,1.47,18,1.69,21s3.88,4,4.23,7.43c.3,3-1.94,3.68-2.49,5.73-.42,1.59.81,4.28-1.05,6.44-1.69,2-4,1.12-5.51,1.57s-3,3.61-5.74,4.08-4.73-2.32-6.14-2.53-3.75,3.82-8.26,2.71-5.21-5.19-7-6.26-6.71-.51-8.5-3.22-1.65-5.91-2.43-7.23-2.86-1.46-3.64-4.33,2-4.18,2.72-6.45c.5-1.59-.7-3.31.71-5.62,1.94-3.18,6-1.78,8.14-5,1.69-2.54,6.18-14,13.86-15.83C312.05,92.83,317.33,95.94,317.33,95.94Z" style="fill: rgb(38, 50, 56); transform-origin: 306.625px 120.991px;" id="eldvluys8lvt6" class="animable"></path><path d="M327.8,121.88a4.25,4.25,0,0,0,1,1.73l1.29,1.52a12.65,12.65,0,0,1,2.18,3.21,4,4,0,0,1-.12,3.54,5.79,5.79,0,0,1-1.21,1.43,7.35,7.35,0,0,0-1.41,1.55,3.46,3.46,0,0,0-.16,2.18c.11.67.25,1.31.33,2a4.75,4.75,0,0,1-.69,3.57,2.68,2.68,0,0,1-1.45,1,5,5,0,0,1-1.89.11c-.65-.06-1.3-.19-2-.28a3.3,3.3,0,0,0-2,.12,3.62,3.62,0,0,1,1.93.07c.65.15,1.29.34,1.95.45a5.29,5.29,0,0,0,2.06,0,3.27,3.27,0,0,0,1.79-1.14,5.1,5.1,0,0,0,.92-4c-.07-.68-.21-1.33-.3-2a2.76,2.76,0,0,1,.11-1.71c.56-1,1.89-1.72,2.55-3a4.43,4.43,0,0,0,0-4.11,12.78,12.78,0,0,0-2.44-3.22l-1.41-1.4A4.68,4.68,0,0,1,327.8,121.88Z" style="fill: rgb(38, 50, 56); transform-origin: 327.428px 133.031px;" id="elji1c48ojgbd" class="animable"></path><path d="M299,99.71a59.86,59.86,0,0,0-4,5.88c-.66,1-1.29,2-2,2.9a8.54,8.54,0,0,1-1.16,1.23,1.13,1.13,0,0,1-.31.21,1.27,1.27,0,0,1-.35.16c-.27.09-.55.16-.83.23a33.37,33.37,0,0,0-3.46,1,6.14,6.14,0,0,0-3,2.16,3.82,3.82,0,0,0-.66,1.78,5,5,0,0,0,.26,1.83,7.77,7.77,0,0,1,.57,3.46,7.36,7.36,0,0,0-.21-3.55,4.65,4.65,0,0,1-.14-1.69,3.28,3.28,0,0,1,.66-1.49A5.91,5.91,0,0,1,287.1,112c1.09-.39,2.24-.6,3.41-.89.29-.08.59-.17.88-.27a2.56,2.56,0,0,0,.87-.51,8.42,8.42,0,0,0,1.25-1.37,30.48,30.48,0,0,0,2-3l1.74-3.11A32.41,32.41,0,0,1,299,99.71Z" style="fill: rgb(38, 50, 56); transform-origin: 291.113px 110.13px;" id="ell1wi59o2kj" class="animable"></path><path d="M284,130.34a6.21,6.21,0,0,1,.37,2.47c.05.85.09,1.7.18,2.56a12.71,12.71,0,0,0,.49,2.56,5.59,5.59,0,0,0,1.34,2.34,7.07,7.07,0,0,0,5,1.43c.86,0,1.7-.08,2.54-.09a5.31,5.31,0,0,1,2.46.41,4.89,4.89,0,0,0-2.44-.78c-.86-.07-1.71-.07-2.55-.12-1.65-.09-3.39-.34-4.53-1.4a5,5,0,0,1-1.18-2,15.73,15.73,0,0,1-.6-2.41c-.15-.83-.26-1.67-.38-2.51-.07-.43-.14-.85-.24-1.27A2.5,2.5,0,0,0,284,130.34Z" style="fill: rgb(38, 50, 56); transform-origin: 290.19px 136.18px;" id="elzwrau4ihuzj" class="animable"></path><path d="M298.06,144.6c.08,1.28,4.58,10.28,10.25,11,1.84.23,3.53-9.8,3.53-9.8l.29-.71,4.11-10-10.83-9.91-1.58-1.34s-.95,2.8-2.09,6.3l-.16.5c-.07.19-.14.38-.19.56-.18.52-.36,1.06-.52,1.59s-.26.8-.38,1.23l-.38,1.28A70.19,70.19,0,0,0,298.06,144.6Z" style="fill: rgb(247, 169, 160); transform-origin: 307.15px 139.722px;" id="el7n3mzu6nhyk" class="animable"></path><path d="M316.24,135.1l-3.94,9.58a23.08,23.08,0,0,1-10.88-13.54l.32-1c1.15-3.49,2.09-6.29,2.09-6.29l1.58,1.32Z" style="fill: rgb(38, 50, 56); transform-origin: 308.83px 134.265px;" id="el22l1dm2fc3p" class="animable"></path><path d="M332.31,120.86c-1.17,18.88-12.61,20.31-16.68,20-3.69-.23-16.25-1.49-17-20.39S307,96.2,315.43,96.28,333.48,102,332.31,120.86Z" style="fill: rgb(247, 169, 160); transform-origin: 315.497px 118.587px;" id="eli1og75n1gv" class="animable"></path><path d="M299.32,120c3,.66,4.62-5.67,4.62-5.67s6.23.87,9.52-7.8a13.9,13.9,0,0,1-3.78,7s11.15.35,17-8.21c0,0-2.49,4.43-4.45,5.86,0,0,4.78-.65,7.54-4.08,0,0,1.2,5.57,2.48,7.24,0,0,2.19-19.29-15.9-19.69,0,0-11.25-.8-16.47,7.48S299.32,120,299.32,120Z" style="fill: rgb(38, 50, 56); transform-origin: 314.869px 107.339px;" id="elufudw6npwvj" class="animable"></path><path d="M301.51,122.15s-3.21-6.44-6.08-5.38-1.06,10,1.87,11.6a3.21,3.21,0,0,0,4.5-1.07Z" style="fill: rgb(247, 169, 160); transform-origin: 297.892px 122.766px;" id="eluu1hvr038zf" class="animable"></path><path d="M296,119.31a0,0,0,0,0,0,.08c2,1.21,2.9,3.4,3.39,5.62a1.77,1.77,0,0,0-2.54-.87.07.07,0,0,0,0,.13,2,2,0,0,1,2,1,9.61,9.61,0,0,1,.76,1.88c.08.21.44.16.4-.07V127C300.53,124.25,299,120,296,119.31Z" style="fill: rgb(38, 50, 56); transform-origin: 298.055px 123.297px;" id="elwijslqxcn6f" class="animable"></path><path d="M299.58,127.84a.94.94,0,0,1-1.06.79.93.93,0,0,1-.79-1,.93.93,0,1,1,1.85.26Z" style="fill: rgb(255, 255, 255); transform-origin: 298.658px 127.731px;" id="el3xabyckla6c" class="animable"></path><path d="M329.09,116.55a10.28,10.28,0,0,1-1.22-.41,2.06,2.06,0,0,1-1.17-.64.67.67,0,0,1,.09-.81,1.65,1.65,0,0,1,1.65-.2,2.36,2.36,0,0,1,1.41,1A.71.71,0,0,1,329.09,116.55Z" style="fill: rgb(38, 50, 56); transform-origin: 328.278px 115.461px;" id="elzhrsctdedk" class="animable"></path><path d="M316.82,116.2c.43-.09.81-.25,1.23-.38a2.09,2.09,0,0,0,1.18-.62.66.66,0,0,0-.08-.81,1.66,1.66,0,0,0-1.64-.24,2.4,2.4,0,0,0-1.44,1A.71.71,0,0,0,316.82,116.2Z" style="fill: rgb(38, 50, 56); transform-origin: 317.655px 115.123px;" id="elogg2ty7u9k" class="animable"></path><path d="M319,120.22s-.11,0-.11.1c-.07,1.27-.36,2.7-1.54,3,0,0,0,.08,0,.08C318.78,123.34,319.15,121.43,319,120.22Z" style="fill: rgb(38, 50, 56); transform-origin: 318.19px 121.81px;" id="elhs2u242gb1q" class="animable"></path><path d="M318,118.8c-2-.33-2.54,3.73-.67,4S319.7,119.08,318,118.8Z" style="fill: rgb(38, 50, 56); transform-origin: 317.609px 120.797px;" id="el3n3pe7w87z9" class="animable"></path><path d="M317.18,118.91c-.38.19-.78.55-1.21.54s-.82-.49-1.09-.94c0-.05-.07,0-.08,0a1.49,1.49,0,0,0,.91,1.83c.74.2,1.38-.41,1.67-1.17C317.44,119.07,317.34,118.84,317.18,118.91Z" style="fill: rgb(38, 50, 56); transform-origin: 316.067px 119.433px;" id="elnyiix82e2h" class="animable"></path><path d="M326.22,120.63s.09.07.08.12c-.21,1.25-.24,2.72.84,3.29,0,0,0,.08,0,.07C325.76,123.73,325.82,121.78,326.22,120.63Z" style="fill: rgb(38, 50, 56); transform-origin: 326.556px 122.37px;" id="el0s2kkpe3nqm9" class="animable"></path><path d="M327.51,119.47c2.05.12,1.66,4.19-.23,4.08S325.8,119.37,327.51,119.47Z" style="fill: rgb(38, 50, 56); transform-origin: 327.458px 121.51px;" id="el0leg0m7cstrc" class="animable"></path><path d="M328.34,119.81c.3.25.58.67,1,.74s.82-.34,1.14-.74c0,0,.06,0,.06,0-.05.78-.39,1.57-1.15,1.65s-1.13-.65-1.24-1.44C328.09,119.92,328.22,119.72,328.34,119.81Z" style="fill: rgb(38, 50, 56); transform-origin: 329.337px 120.627px;" id="el5jya3tmbun" class="animable"></path><path d="M317.88,130.49c.25.35.48.8.93.92a3.43,3.43,0,0,0,1.39-.08c.05,0,.08,0,.05.07a1.73,1.73,0,0,1-1.71.4,1.35,1.35,0,0,1-.79-1.27A.07.07,0,0,1,317.88,130.49Z" style="fill: rgb(38, 50, 56); transform-origin: 319.006px 131.167px;" id="elk0awmeq004a" class="animable"></path><path d="M323.83,126.3s.05,1.91-.05,2.8c0,.08-.23.1-.54.08h0a4.26,4.26,0,0,1-3.92-2.05c-.05-.09.08-.17.15-.11a6.34,6.34,0,0,0,3.72,1.55c.09-.24-.18-3.27,0-3.26a7.33,7.33,0,0,1,2,.69c0-4-.58-7.94-.5-11.91a.12.12,0,0,1,.24,0,64.29,64.29,0,0,1,1.09,12.8C325.92,127.37,324.17,126.5,323.83,126.3Z" style="fill: rgb(38, 50, 56); transform-origin: 322.668px 121.58px;" id="elhvozh14lkc" class="animable"></path><path d="M322.88,129a4.92,4.92,0,0,1-2.13,1.31,2.35,2.35,0,0,1-1.36-.06c-.94-.36-.87-1.26-.61-2a5.87,5.87,0,0,1,.56-1.12A6.45,6.45,0,0,0,322.88,129Z" style="fill: rgb(38, 50, 56); transform-origin: 320.745px 128.756px;" id="elxiv4xl4nj0d" class="animable"></path><path d="M320.75,130.31a2.35,2.35,0,0,1-1.36-.06c-.94-.36-.87-1.26-.61-2A2.31,2.31,0,0,1,320.75,130.31Z" style="fill: rgb(255, 152, 185); transform-origin: 319.68px 129.316px;" id="el7wnptquljxd" class="animable"></path><path d="M290,143.53a9.37,9.37,0,0,0,1.39,4.79c2.83,4.67,10.43,8.46,18,7.54,4.81-.59,7.78-2.53,9.28-5A35.3,35.3,0,0,1,290,143.53Z" style="fill: rgb(69, 90, 100); transform-origin: 304.335px 149.764px;" id="elr3jgzrvjl2" class="animable"></path><path d="M283.49,137.28c8.58,14.65,33.54,21.13,49.26,7.91,11.1-9.36,16-28.65,7.64-44.7C328.25,77.28,303.71,79.67,290,91,275.59,102.94,277,126.16,283.49,137.28Zm16.74-37.09c11.07-8.15,30.94-8.64,40.6,7.87A24.72,24.72,0,0,1,334.44,140c-12.74,9.55-32.81,5.06-39.66-5.37C289.59,126.72,288.52,108.81,300.23,100.19Z" style="fill: rgb(0, 255, 136); transform-origin: 311.693px 117.507px;" id="elzk05tlqhdu" class="animable"></path><g id="eltbiz2tjaaqp"><path d="M294.78,134.62c6.85,10.43,26.92,14.92,39.66,5.37a24.72,24.72,0,0,0,6.39-31.93c-9.66-16.51-29.53-16-40.6-7.87C288.52,108.81,289.59,126.72,294.78,134.62Z" style="fill: rgb(69, 90, 100); opacity: 0.1; transform-origin: 317.587px 119.957px;" class="animable"></path></g><g id="el1xwilsx9kpd"><path d="M294.78,134.62c6.85,10.43,26.92,14.92,39.66,5.37a24.72,24.72,0,0,0,6.39-31.93c-9.66-16.51-29.53-16-40.6-7.87C288.52,108.81,289.59,126.72,294.78,134.62Z" style="fill: rgb(69, 90, 100); opacity: 0.1; transform-origin: 317.587px 119.957px;" class="animable"></path></g><g id="elmb0gfsut82n"><g style="opacity: 0.2; transform-origin: 317.602px 119.935px;" class="animable"><path d="M318.59,94.69a183.52,183.52,0,0,1,24.83,31.48,24,24,0,0,0,.31-10.28A187.38,187.38,0,0,0,328.68,97,27.12,27.12,0,0,0,318.59,94.69Z" style="fill: rgb(255, 255, 255); transform-origin: 331.367px 110.43px;" id="elvpi194mng8b" class="animable"></path><path d="M291.4,125a24.41,24.41,0,0,0,3.38,9.64,22.26,22.26,0,0,0,9,7.49A147.41,147.41,0,0,0,291.4,125Z" style="fill: rgb(255, 255, 255); transform-origin: 297.59px 133.565px;" id="eleg5gc8o2p35" class="animable"></path><path d="M313.07,95a178.61,178.61,0,0,1,28.47,36.34c.19-.37.36-.74.52-1.12a180.64,180.64,0,0,0-27.77-35.38Z" style="fill: rgb(255, 255, 255); transform-origin: 327.565px 113.09px;" id="el8r38x6eidk3" class="animable"></path><path d="M291.93,113.05a156.61,156.61,0,0,1,23.9,32.13c.38,0,.76,0,1.15,0A157.71,157.71,0,0,0,292.2,112C292.1,112.36,292,112.7,291.93,113.05Z" style="fill: rgb(255, 255, 255); transform-origin: 304.455px 128.59px;" id="elwtlpis372fr" class="animable"></path><path d="M291.06,120.09c0,.48,0,.94,0,1.41a152.6,152.6,0,0,1,16,21.95c.45.16.9.31,1.36.44A152.12,152.12,0,0,0,291.06,120.09Z" style="fill: rgb(255, 255, 255); transform-origin: 299.74px 131.99px;" id="el2xeo8a3r95b" class="animable"></path><path d="M295.7,104.75a163.83,163.83,0,0,1,30,39.46,25.62,25.62,0,0,0,3.39-1.17,166.67,166.67,0,0,0-31.22-40.81A22.3,22.3,0,0,0,295.7,104.75Z" style="fill: rgb(255, 255, 255); transform-origin: 312.395px 123.22px;" id="ele8pwkqtxlti" class="animable"></path></g></g><path d="M274.59,124.59c-1.64-4-1.67-12.28,2.51-16.22,4-3.72,10.79-4.09,13.81,4.35,2.08,5.83.43,12.54-2.79,15.63C283.56,132.72,276.75,129.94,274.59,124.59Z" style="fill: rgb(0, 255, 136); transform-origin: 282.697px 118.184px;" id="el2t12r6ntzw7" class="animable"></path><g id="el3yj4tpzjno7"><path d="M274.59,124.59c-1.64-4-1.67-12.28,2.51-16.22,4-3.72,10.79-4.09,13.81,4.35,2.08,5.83.43,12.54-2.79,15.63C283.56,132.72,276.75,129.94,274.59,124.59Z" style="opacity: 0.1; transform-origin: 282.697px 118.184px;" class="animable"></path></g><path d="M273.33,123.12c-1.26-3.12-1.28-9.44,1.93-12.47,3-2.86,8.29-3.14,10.61,3.34,1.6,4.48.33,9.64-2.15,12C280.23,129.36,275,127.22,273.33,123.12Z" style="fill: rgb(0, 255, 136); transform-origin: 279.56px 118.189px;" id="el89wqpcnl5k5" class="animable"></path><path d="M281.36,157.88c4.18,24.86,24,57,30.6,64.24,10.05,11.07,56.18-.8,65.58-2.6,4-.76-8.35-35.75-12.65-35-3.75.64-39,11-40.05,9.76-.85-1-17.89-24-30.11-39.15C284.19,142.06,280.26,151.3,281.36,157.88Z" style="fill: rgb(247, 169, 160); transform-origin: 329.754px 187.653px;" id="elfzbatjwrwj" class="animable"></path><path d="M356.59,186.63l6.45-1.71a21.93,21.93,0,0,0,5.85-2.7c7.23-4.17,27.51-9.69,45.82,5,7,5.61,6.14,13-2.18,8.45-5.87-3.2-9.66-5.92-11.86-6.43,0,0,4,9.42.86,14.46a109.86,109.86,0,0,1-9.09,12.59,24.14,24.14,0,0,1-2.51-1.49,12.45,12.45,0,0,1-12.39,4.75l-10.39,2.22Z" style="fill: rgb(69, 90, 100); transform-origin: 388.006px 199.708px;" id="elzweuao9f79c" class="animable"></path><path d="M376.42,179.35c4.29.84,13.36,2.79,20.22,7,7.62,4.63,21.06,15.62,17.58,21.21-2.55,4.1-8.05.35-8.05.35s4.59,5.71,1.48,8.91c-2.84,2.92-6.92-.23-6.92-.23s2.19,3.94-1.08,6.22c-3.94,2.75-7.89-6-14.28-6.64C383.93,216,376.42,179.35,376.42,179.35Z" style="fill: rgb(69, 90, 100); transform-origin: 395.602px 201.347px;" id="elicwantmvng" class="animable"></path><path d="M390.4,193.55c3.91,1.46,11.93,7,15.78,14.15.08.16,0,.31-.1.18a88.05,88.05,0,0,0-15.72-14.26S390.36,193.54,390.4,193.55Z" style="fill: rgb(38, 50, 56); transform-origin: 398.286px 200.739px;" id="eldlgg2qfgb69" class="animable"></path><path d="M386,201.38c3.24,1.61,11.25,7.74,14.9,15.06.08.17,0,.32-.11.18a93.59,93.59,0,0,0-14.84-15.17S385.9,201.36,386,201.38Z" style="fill: rgb(38, 50, 56); transform-origin: 393.435px 209.026px;" id="elgiacls6yexw" class="animable"></path><path d="M356.59,186.63l10.56,35.11s-2.11,4-11.56,5.82-37,2.31-43.35-3.51-23.92-36-30.05-58.33,6.73-20.24,13.47-10.57,29.21,37.72,29.88,38,16.43-5.74,22.14-6.9S356.59,186.63,356.59,186.63Z" style="fill: rgb(0, 255, 136); transform-origin: 323.864px 188.503px;" id="el5dct2o795fm" class="animable"></path><path d="M321.63,188.56c-1.58-1.61-3.06-3.29-4.53-5s-2.89-3.43-4.3-5.17-2.78-3.51-4.11-5.33l-2-2.72c-.64-.93-1.3-1.84-1.9-2.79.79.8,1.53,1.64,2.3,2.46l2.22,2.53c1.48,1.69,2.89,3.43,4.3,5.17s2.79,3.52,4.11,5.34S320.4,186.68,321.63,188.56Z" style="fill: rgb(38, 50, 56); transform-origin: 313.21px 178.055px;" id="elddg0r1wj5qn" class="animable"></path><path d="M309,172.73a12.24,12.24,0,0,1-1.09-2.13,23.27,23.27,0,0,1-.77-2.27,4.68,4.68,0,0,1,.74,1,9,9,0,0,1,.53,1.08A8.13,8.13,0,0,1,309,172.73Z" style="fill: rgb(38, 50, 56); transform-origin: 308.07px 170.53px;" id="elk6t5zpesc0l" class="animable"></path><path d="M309.47,220.9c-1.36-1.62-2.61-3.34-3.87-5.05s-2.41-3.5-3.57-5.28c-2.31-3.56-4.43-7.24-6.46-11s-3.86-7.57-5.52-11.49a120.25,120.25,0,0,1-4.41-11.94c.88,1.94,1.62,3.92,2.53,5.83s1.71,3.88,2.64,5.77l2.76,5.71c1,1.88,1.91,3.77,2.94,5.61,1.94,3.76,4.07,7.41,6.22,11S307.13,217.37,309.47,220.9Z" style="fill: rgb(38, 50, 56); transform-origin: 297.555px 198.52px;" id="elmd5ldp9rrpm" class="animable"></path><path d="M288.35,183.18a11.13,11.13,0,0,1-1.82-1.74,10.6,10.6,0,0,1-1.4-2.09,10.67,10.67,0,0,1,1.81,1.74A10.08,10.08,0,0,1,288.35,183.18Z" style="fill: rgb(38, 50, 56); transform-origin: 286.74px 181.265px;" id="elsbuxbs1ckuk" class="animable"></path><g id="elolwsr75n1on"><path d="M351.45,190.5c1.42,3.83,2.64,7.75,3.83,11.67s2.36,7.76,3.51,11.64c.66,2.23,1.32,4.46,1.9,6.7,0,.15-.09.18-.14,0-1.39-3.85-2.59-7.78-3.84-11.67s-2.44-7.74-3.61-11.62c-.67-2.23-1.3-4.45-1.86-6.71C351.18,190.34,351.37,190.29,351.45,190.5Z" style="opacity: 0.1; transform-origin: 355.959px 205.498px;" class="animable"></path></g></g><g id="freepik--Stars--inject-523" class="animable" style="transform-origin: 249.717px 244.82px;"><polygon points="381.88 337.25 387.39 338.27 388.62 344.08 389.85 338.27 395.36 337.25 389.87 335.91 388.62 330.43 387.36 335.91 381.88 337.25" style="fill: rgb(199, 199, 199); transform-origin: 388.62px 337.255px;" id="el2we1vos07m1" class="animable"></polygon><polygon points="114.28 321.65 119.78 322.67 121.02 328.47 122.25 322.67 127.75 321.64 122.27 320.3 121.02 314.82 119.76 320.3 114.28 321.65" style="fill: rgb(199, 199, 199); transform-origin: 121.015px 321.645px;" id="elewndec2usr" class="animable"></polygon><polygon points="325.61 243.82 331.12 244.84 332.35 250.65 333.58 244.84 339.09 243.82 333.61 242.48 332.35 237 331.1 242.48 325.61 243.82" style="fill: rgb(199, 199, 199); transform-origin: 332.35px 243.825px;" id="elyzcqc60bdb" class="animable"></polygon><polygon points="434.24 303.07 437.32 303.64 438.01 306.88 438.7 303.64 441.77 303.07 438.71 302.32 438.01 299.25 437.31 302.32 434.24 303.07" style="fill: rgb(199, 199, 199); transform-origin: 438.005px 303.065px;" id="elngnpi2qun58" class="animable"></polygon><polygon points="200.6 426.57 203.68 427.14 204.36 430.38 205.05 427.14 208.13 426.57 205.06 425.82 204.36 422.75 203.66 425.82 200.6 426.57" style="fill: rgb(199, 199, 199); transform-origin: 204.365px 426.565px;" id="elzcff9uzg7ri" class="animable"></polygon><polygon points="426.71 156.97 429.79 157.54 430.48 160.79 431.16 157.54 434.24 156.97 431.18 156.22 430.48 153.16 429.77 156.22 426.71 156.97" style="fill: rgb(199, 199, 199); transform-origin: 430.475px 156.975px;" id="elwpa3lt7bpv" class="animable"></polygon><polygon points="63.52 226.78 66.6 227.35 67.29 230.6 67.98 227.35 71.06 226.78 67.99 226.03 67.29 222.97 66.59 226.03 63.52 226.78" style="fill: rgb(199, 199, 199); transform-origin: 67.29px 226.785px;" id="elh54zp1u2ccc" class="animable"></polygon><polygon points="80.04 391.98 83.12 392.55 83.81 395.79 84.5 392.55 87.57 391.98 84.51 391.23 83.81 388.16 83.11 391.23 80.04 391.98" style="fill: rgb(199, 199, 199); transform-origin: 83.805px 391.975px;" id="el5x28vrx4ede" class="animable"></polygon><polygon points="414.83 239.19 417.91 239.75 418.6 243 419.28 239.75 422.36 239.18 419.3 238.44 418.6 235.37 417.89 238.44 414.83 239.19" style="fill: rgb(199, 199, 199); transform-origin: 418.595px 239.185px;" id="el91pgwsz1f5j" class="animable"></polygon><polygon points="172.92 83.46 176 84.03 176.69 87.27 177.38 84.03 180.46 83.45 177.39 82.7 176.69 79.64 175.99 82.7 172.92 83.46" style="fill: rgb(199, 199, 199); transform-origin: 176.69px 83.455px;" id="el08xmxyxg6no8" class="animable"></polygon><polygon points="293.45 332.29 296.53 332.86 297.22 336.1 297.91 332.86 300.99 332.29 297.92 331.54 297.22 328.47 296.52 331.54 293.45 332.29" style="fill: rgb(199, 199, 199); transform-origin: 297.22px 332.285px;" id="elopdytveu0ug" class="animable"></polygon><path d="M193.31,433.59a.89.89,0,0,1,0,1.78A.89.89,0,0,1,193.31,433.59Z" style="fill: rgb(199, 199, 199); transform-origin: 193.31px 434.48px;" id="elxyw4t812ml" class="animable"></path><path d="M352.52,266.2a.9.9,0,0,1,0,1.79A.9.9,0,0,1,352.52,266.2Z" style="fill: rgb(199, 199, 199); transform-origin: 352.52px 267.095px;" id="elzc5n2rj1ei" class="animable"></path><path d="M144,426.89a.9.9,0,0,1,0,1.79A.9.9,0,0,1,144,426.89Z" style="fill: rgb(199, 199, 199); transform-origin: 144px 427.785px;" id="el2ifymhs4h4m" class="animable"></path><path d="M395,277.89a.9.9,0,0,1,0,1.79A.9.9,0,0,1,395,277.89Z" style="fill: rgb(199, 199, 199); transform-origin: 395px 278.785px;" id="eltuxqpr4o6mp" class="animable"></path><path d="M215.67,417.54a.63.63,0,0,1,0,1.26A.63.63,0,0,1,215.67,417.54Z" style="fill: rgb(199, 199, 199); transform-origin: 215.67px 418.17px;" id="elj5zefg07dt" class="animable"></path><path d="M89.59,89.71a.63.63,0,0,1,0,1.26A.63.63,0,0,1,89.59,89.71Z" style="fill: rgb(199, 199, 199); transform-origin: 89.59px 90.34px;" id="el9aaovhuinbs" class="animable"></path><path d="M333.09,292.64a.63.63,0,0,1,0,1.26A.63.63,0,0,1,333.09,292.64Z" style="fill: rgb(199, 199, 199); transform-origin: 333.09px 293.27px;" id="elkh62etvl95l" class="animable"></path><path d="M311.69,281.16a1.72,1.72,0,0,1,0,3.43A1.72,1.72,0,0,1,311.69,281.16Z" style="fill: rgb(199, 199, 199); transform-origin: 311.69px 282.875px;" id="el4xancgpxldm" class="animable"></path><polygon points="186.4 147.26 191.91 148.28 193.14 154.08 194.37 148.28 199.88 147.25 194.39 145.91 193.14 140.43 191.88 145.91 186.4 147.26" style="fill: rgb(199, 199, 199); transform-origin: 193.14px 147.255px;" id="elqym3zg0cjai" class="animable"></polygon><polygon points="245.11 58.08 248.19 58.65 248.88 61.9 249.57 58.65 252.65 58.08 249.58 57.33 248.88 54.27 248.18 57.33 245.11 58.08" style="fill: rgb(199, 199, 199); transform-origin: 248.88px 58.085px;" id="elic02kftmlf" class="animable"></polygon><path d="M58.47,141.39a.9.9,0,0,1,0,1.79A.9.9,0,0,1,58.47,141.39Z" style="fill: rgb(199, 199, 199); transform-origin: 58.47px 142.285px;" id="elnojqplfqtxe" class="animable"></path><path d="M72.49,378.09a.89.89,0,0,1,0,1.78A.89.89,0,0,1,72.49,378.09Z" style="fill: rgb(199, 199, 199); transform-origin: 72.49px 378.98px;" id="elbi6gbbfv3bu" class="animable"></path><path d="M94,216.21A.89.89,0,0,1,94,218,.89.89,0,0,1,94,216.21Z" style="fill: rgb(199, 199, 199); transform-origin: 94px 217.105px;" id="elbsht8929v7f" class="animable"></path><path d="M129.34,335.54a.63.63,0,0,1,0,1.26A.63.63,0,0,1,129.34,335.54Z" style="fill: rgb(199, 199, 199); transform-origin: 129.34px 336.17px;" id="elj40q040j01" class="animable"></path><path d="M262.52,416.47a.63.63,0,0,1,0,1.26A.63.63,0,0,1,262.52,416.47Z" style="fill: rgb(199, 199, 199); transform-origin: 262.52px 417.1px;" id="elkynzd8t7xzk" class="animable"></path><path d="M356.29,127.62a.63.63,0,0,1,0,1.26A.63.63,0,0,1,356.29,127.62Z" style="fill: rgb(199, 199, 199); transform-origin: 356.29px 128.25px;" id="el07b1huei3jy6" class="animable"></path><path d="M242.23,89a.63.63,0,0,1,0,1.26A.63.63,0,0,1,242.23,89Z" style="fill: rgb(199, 199, 199); transform-origin: 242.23px 89.63px;" id="elq5bv04paoy" class="animable"></path><path d="M204.37,313.11a1.71,1.71,0,0,1,0,3.42A1.71,1.71,0,0,1,204.37,313.11Z" style="fill: rgb(199, 199, 199); transform-origin: 204.37px 314.82px;" id="el0i6f48uz4d9c" class="animable"></path><path d="M429.72,183.84a1.71,1.71,0,0,1,0,3.42A1.71,1.71,0,0,1,429.72,183.84Z" style="fill: rgb(199, 199, 199); transform-origin: 429.72px 185.55px;" id="elf9qiqesh875" class="animable"></path><path d="M79.6,333.83a1.71,1.71,0,0,1,0,3.42A1.71,1.71,0,0,1,79.6,333.83Z" style="fill: rgb(199, 199, 199); transform-origin: 79.6px 335.54px;" id="elrjyviv53a3" class="animable"></path><polygon points="184 174.82 187.08 175.39 187.77 178.64 188.45 175.39 191.53 174.82 188.47 174.07 187.77 171.01 187.06 174.07 184 174.82" style="fill: rgb(199, 199, 199); transform-origin: 187.765px 174.825px;" id="el9erhrkvvo6d" class="animable"></polygon><polygon points="288.73 423.25 291.81 423.82 292.5 427.07 293.18 423.82 296.26 423.25 293.2 422.5 292.5 419.44 291.8 422.5 288.73 423.25" style="fill: rgb(199, 199, 199); transform-origin: 292.495px 423.255px;" id="el6va675o3fxt" class="animable"></polygon><path d="M302.37,383.27a.89.89,0,0,1,0,1.78A.89.89,0,0,1,302.37,383.27Z" style="fill: rgb(199, 199, 199); transform-origin: 302.37px 384.16px;" id="el1yv5hhiav5l" class="animable"></path><path d="M337.15,359.53a.89.89,0,0,1,0,1.78A.89.89,0,0,1,337.15,359.53Z" style="fill: rgb(199, 199, 199); transform-origin: 337.15px 360.42px;" id="el4c9mg58i197" class="animable"></path><polygon points="227.09 400.52 230.17 401.09 230.86 404.33 231.55 401.09 234.63 400.51 231.56 399.77 230.86 396.7 230.16 399.77 227.09 400.52" style="fill: rgb(199, 199, 199); transform-origin: 230.86px 400.515px;" id="elolbamwx67up" class="animable"></polygon><path d="M353.83,113.07a.9.9,0,0,1,0,1.79A.9.9,0,0,1,353.83,113.07Z" style="fill: rgb(199, 199, 199); transform-origin: 353.83px 113.965px;" id="elylem3lqpt" class="animable"></path><path d="M375.3,362.34a.64.64,0,0,1,0,1.27A.64.64,0,0,1,375.3,362.34Z" style="fill: rgb(199, 199, 199); transform-origin: 375.3px 362.975px;" id="el7nmd6432xe2" class="animable"></path><polygon points="106.65 255 109.73 255.57 110.42 258.82 111.1 255.57 114.18 255 111.12 254.25 110.42 251.19 109.72 254.25 106.65 255" style="fill: rgb(199, 199, 199); transform-origin: 110.415px 255.005px;" id="elfscjwq6b7qh" class="animable"></polygon><path d="M71.06,304.12a.89.89,0,0,1,0,1.78A.89.89,0,0,1,71.06,304.12Z" style="fill: rgb(199, 199, 199); transform-origin: 71.06px 305.01px;" id="elfmpfr86cbkn" class="animable"></path><path d="M194.18,238.39a.89.89,0,0,1,0,1.78A.89.89,0,0,1,194.18,238.39Z" style="fill: rgb(199, 199, 199); transform-origin: 194.18px 239.28px;" id="elzp0ewxqy5x" class="animable"></path><path d="M89.59,148.22a.63.63,0,0,1,0,1.26A.63.63,0,0,1,89.59,148.22Z" style="fill: rgb(199, 199, 199); transform-origin: 89.59px 148.85px;" id="elbur7yg26bkv" class="animable"></path><path d="M81.51,142.41a1.72,1.72,0,0,1,0,3.43A1.72,1.72,0,0,1,81.51,142.41Z" style="fill: rgb(199, 199, 199); transform-origin: 81.51px 144.125px;" id="elcx9ma7pb1ro" class="animable"></path><path d="M372.9,222a1.71,1.71,0,0,1,0,3.42A1.71,1.71,0,0,1,372.9,222Z" style="fill: rgb(199, 199, 199); transform-origin: 372.9px 223.71px;" id="elrmtewsqujf8" class="animable"></path></g><defs>     <filter id="active" height="200%">         <feMorphology in="SourceAlpha" result="DILATED" operator="dilate" radius="2"></feMorphology>                <feFlood flood-color="#32DFEC" flood-opacity="1" result="PINK"></feFlood>        <feComposite in="PINK" in2="DILATED" operator="in" result="OUTLINE"></feComposite>        <feMerge>            <feMergeNode in="OUTLINE"></feMergeNode>            <feMergeNode in="SourceGraphic"></feMergeNode>        </feMerge>    </filter>    <filter id="hover" height="200%">        <feMorphology in="SourceAlpha" result="DILATED" operator="dilate" radius="2"></feMorphology>                <feFlood flood-color="#ff0000" flood-opacity="0.5" result="PINK"></feFlood>        <feComposite in="PINK" in2="DILATED" operator="in" result="OUTLINE"></feComposite>        <feMerge>            <feMergeNode in="OUTLINE"></feMergeNode>            <feMergeNode in="SourceGraphic"></feMergeNode>        </feMerge>            <feColorMatrix type="matrix" values="0   0   0   0   0                0   1   0   0   0                0   0   0   0   0                0   0   0   1   0 "></feColorMatrix>    </filter></defs></svg>